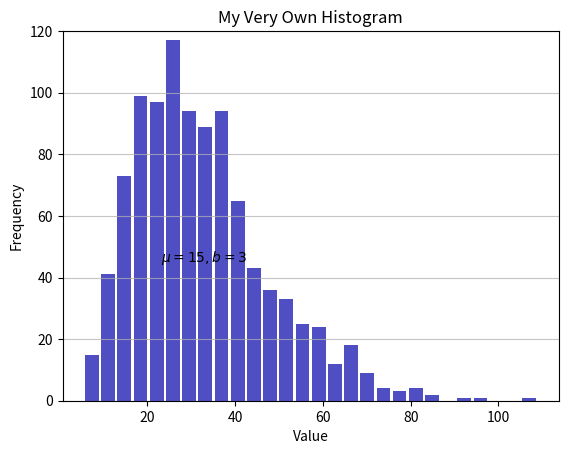

Here is the Python script that generated this plot:
import matplotlib.pyplot as plt
import pandas as pd
import numpy as np

# Generate data on commute times.
size, scale = 1000, 10
d = pd.Series(np.random.gamma(scale, size=size) ** 1.5)

# An "interface" to matplotlib.axes.Axes.hist() method
n, bins, patches = plt.hist(x=d, bins='auto', color='#0504aa',
                            alpha=0.7, rwidth=0.85)

plt.grid(axis='y', alpha=0.75)
plt.xlabel('Value')
plt.ylabel('Frequency')
plt.title('My Very Own Histogram')
plt.text(23, 45, r'$\mu=15, b=3$')
maxfreq = n.max()
# Set a clean upper y-axis limit.
plt.ylim(ymax=np.ceil(maxfreq / 10) * 10 if maxfreq % 10 else maxfreq + 10)

plt.show()
